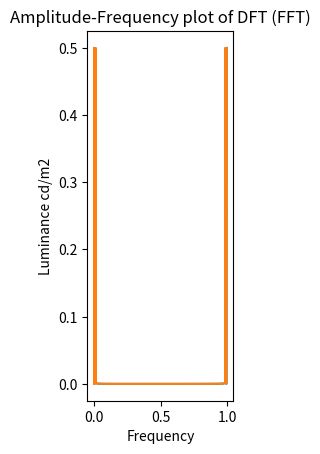

The script that saved this image:
import numpy as np
import matplotlib.pyplot as plt
import math

A_set_1 = [1, 1] #amplitude set
f_set_1 = [1, 1.01] #frequency set
p_set_1 = [0, 0] #phase set

A_set_2 = [1, 1] #amplitude set
f_set_2 = [1, 1.01] #frequency set
p_set_2 = [0, -3.1415926] #phase set


if len(A_set_1) != len(p_set_1) or len(A_set_1) != len(f_set_1) or len(A_set_2) != len(p_set_2) or len(A_set_2) != len(f_set_2):
    raise AttributeError("amplitude set & phase set & angular frequency set don't have the same length")

x_time = np.linspace(0,1000,1000)

y_luminance_1 = np.zeros(len(x_time))
y_luminance_2 = np.zeros(len(x_time))

for x_index in range(len(x_time)):
    t = x_time[x_index]
    y_luminance_1_index = 0
    y_luminance_2_index = 0
    for f_index in range(len(A_set_1)):
        y_luminance_1_index += A_set_1[f_index] * np.sin(2 * math.pi * f_set_1[f_index] * t + p_set_1[f_index])
    for f_index in range(len(A_set_2)):
        y_luminance_2_index += A_set_2[f_index] * np.sin(2 * math.pi * f_set_2[f_index] * t + p_set_2[f_index])
    y_luminance_1[x_index] = y_luminance_1_index
    y_luminance_2[x_index] = y_luminance_2_index

N_s = len(y_luminance_1)

t_s = (x_time[1:] - x_time[:-1]).mean()
w_s = 1 / t_s
x_frequency = np.arange(0, N_s) * w_s / N_s
y_luminance_DFT_1 = np.fft.fft(y_luminance_1)
y_luminance_DFT_2 = np.fft.fft(y_luminance_2)
y_luminance_DFT_1_Amplitude = np.abs(y_luminance_DFT_1) / len(y_luminance_1)
y_luminance_DFT_2_Amplitude = np.abs(y_luminance_DFT_2) / len(y_luminance_2)
y_luminance_DFT_1_phase = np.angle(y_luminance_DFT_1)
y_luminance_DFT_2_phase = np.angle(y_luminance_DFT_2)

# plt.figure(figsize=(6,3.3))
# plt.figure(figsize=(15,5))
# plt.subplot(1,3,1)
# plt.plot(x_time, y_luminance_1)
# plt.plot(x_time, y_luminance_2)
# plt.title('Signal Waveform')
# plt.xlabel('Time')
# plt.ylabel('Luminance cd/m2')

Frequency_Limit = 2
x_frequency_sub = x_frequency[x_frequency<Frequency_Limit]
N_s_sub = len(x_frequency_sub)

plt.subplot(1,3,2)
plt.plot(x_frequency_sub, y_luminance_DFT_1_Amplitude[0:N_s_sub])
plt.plot(x_frequency_sub, y_luminance_DFT_2_Amplitude[0:N_s_sub])
plt.title('Amplitude-Frequency plot of DFT (FFT)')
plt.xlabel('Frequency')
plt.ylabel('Luminance cd/m2')
#
# # plt.subplot(1,3,3)
# plt.plot(x_frequency_sub, y_luminance_DFT_1_phase[0:N_s_sub])
# plt.plot(x_frequency_sub, y_luminance_DFT_2_phase[0:N_s_sub])
# plt.title('Phase-Frequency plot of DFT (FFT)')
# plt.xlabel('Frequency')
# plt.ylabel('Phase')

plt.savefig('Example_Compare_Amplitude.png')
plt.close()

# plt.plot(x_time, y_luminance)
# plt.title('Example_different_phase_and_frequency')
# plt.xlabel('Time')
# plt.ylabel('Luminance cd/m2')
# plt.savefig('Example_different_phase_and_frequency.png')
# plt.close()
